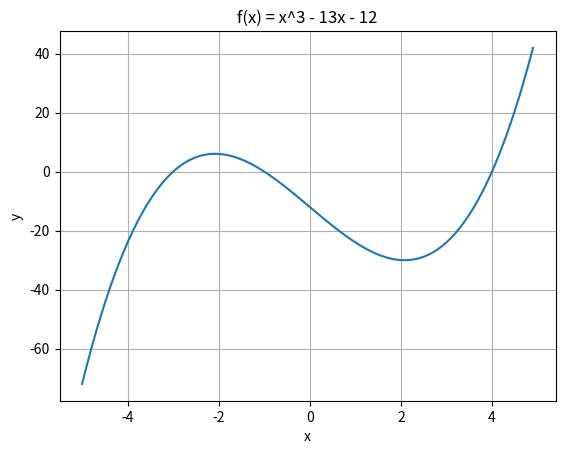
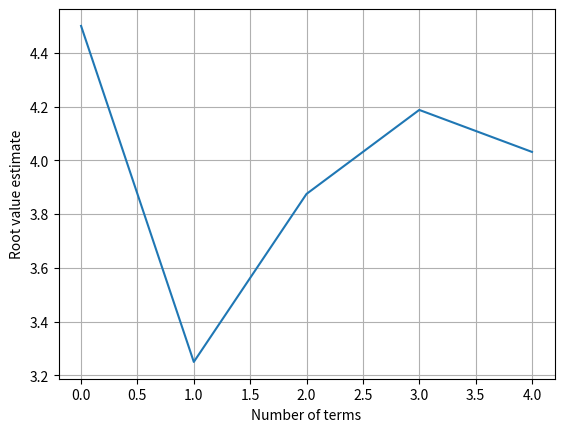

Write Python code to recreate these figures, in order.
import matplotlib.pyplot as plt
import numpy as np
import pandas as pd
#question 3
#determine the real root of f(x) = x^3 - 13x - 12

#part A
def f(x):
    return x**3 - 13 * x - 12

x = np.arange(-5, 5, .1)
y = f(x)


plt.figure()
plt.plot(x,y)
plt.grid("on")
plt.title("f(x) = x^3 - 13x - 12")
plt.xlabel("x")
plt.ylabel("y")
plt.show()


#Zeroes appear to be at -3, -1, and 4

#part b
a = 2
b = 7
tolerance = .001
possibleRoots = []
for i in range(0, 5):
    #if there isnt a root in the range, break
    if f(a)*f(b) > 0:
        break
    #possible root is the average of two guesses
    possibleRoot = (a+b)/2
    possibleRoots.append(possibleRoot)
    
    #redefining a - b interval
    if f(possibleRoot) * f(a) < 0:
        # root is to the left of possibleRoot
        b = possibleRoot
    elif f(possibleRoot) * f(b) < 0:
        # root is to the right of possibleRoot
        a = possibleRoot

def error(val1, val2):
    return np.abs(100 * (val1 - val2)/val2)

approximateErrors = [np.nan]
for i in range(1, len(possibleRoots)):
    approximateErrors.append( error(possibleRoots[i-1], possibleRoots[i]))

data = {
    ("approximate root") : possibleRoots,
    ("approximate error %") : approximateErrors
}

df = pd.DataFrame(data)
df.index.name = "Iteration count"
print(df)

plt.figure()
plt.plot(range(0, 5), possibleRoots, label="Root guesses")
plt.grid("On")
plt.xlabel("Number of terms")
plt.ylabel("Root value estimate")
plt.show()

#Müller's method approaches zero much more quickly because it is a higher order approximation than the bisection method
# The bisection method is a first order solution whereas Müller's method is a second order solution, which means Müller's method
# converges much faster.


